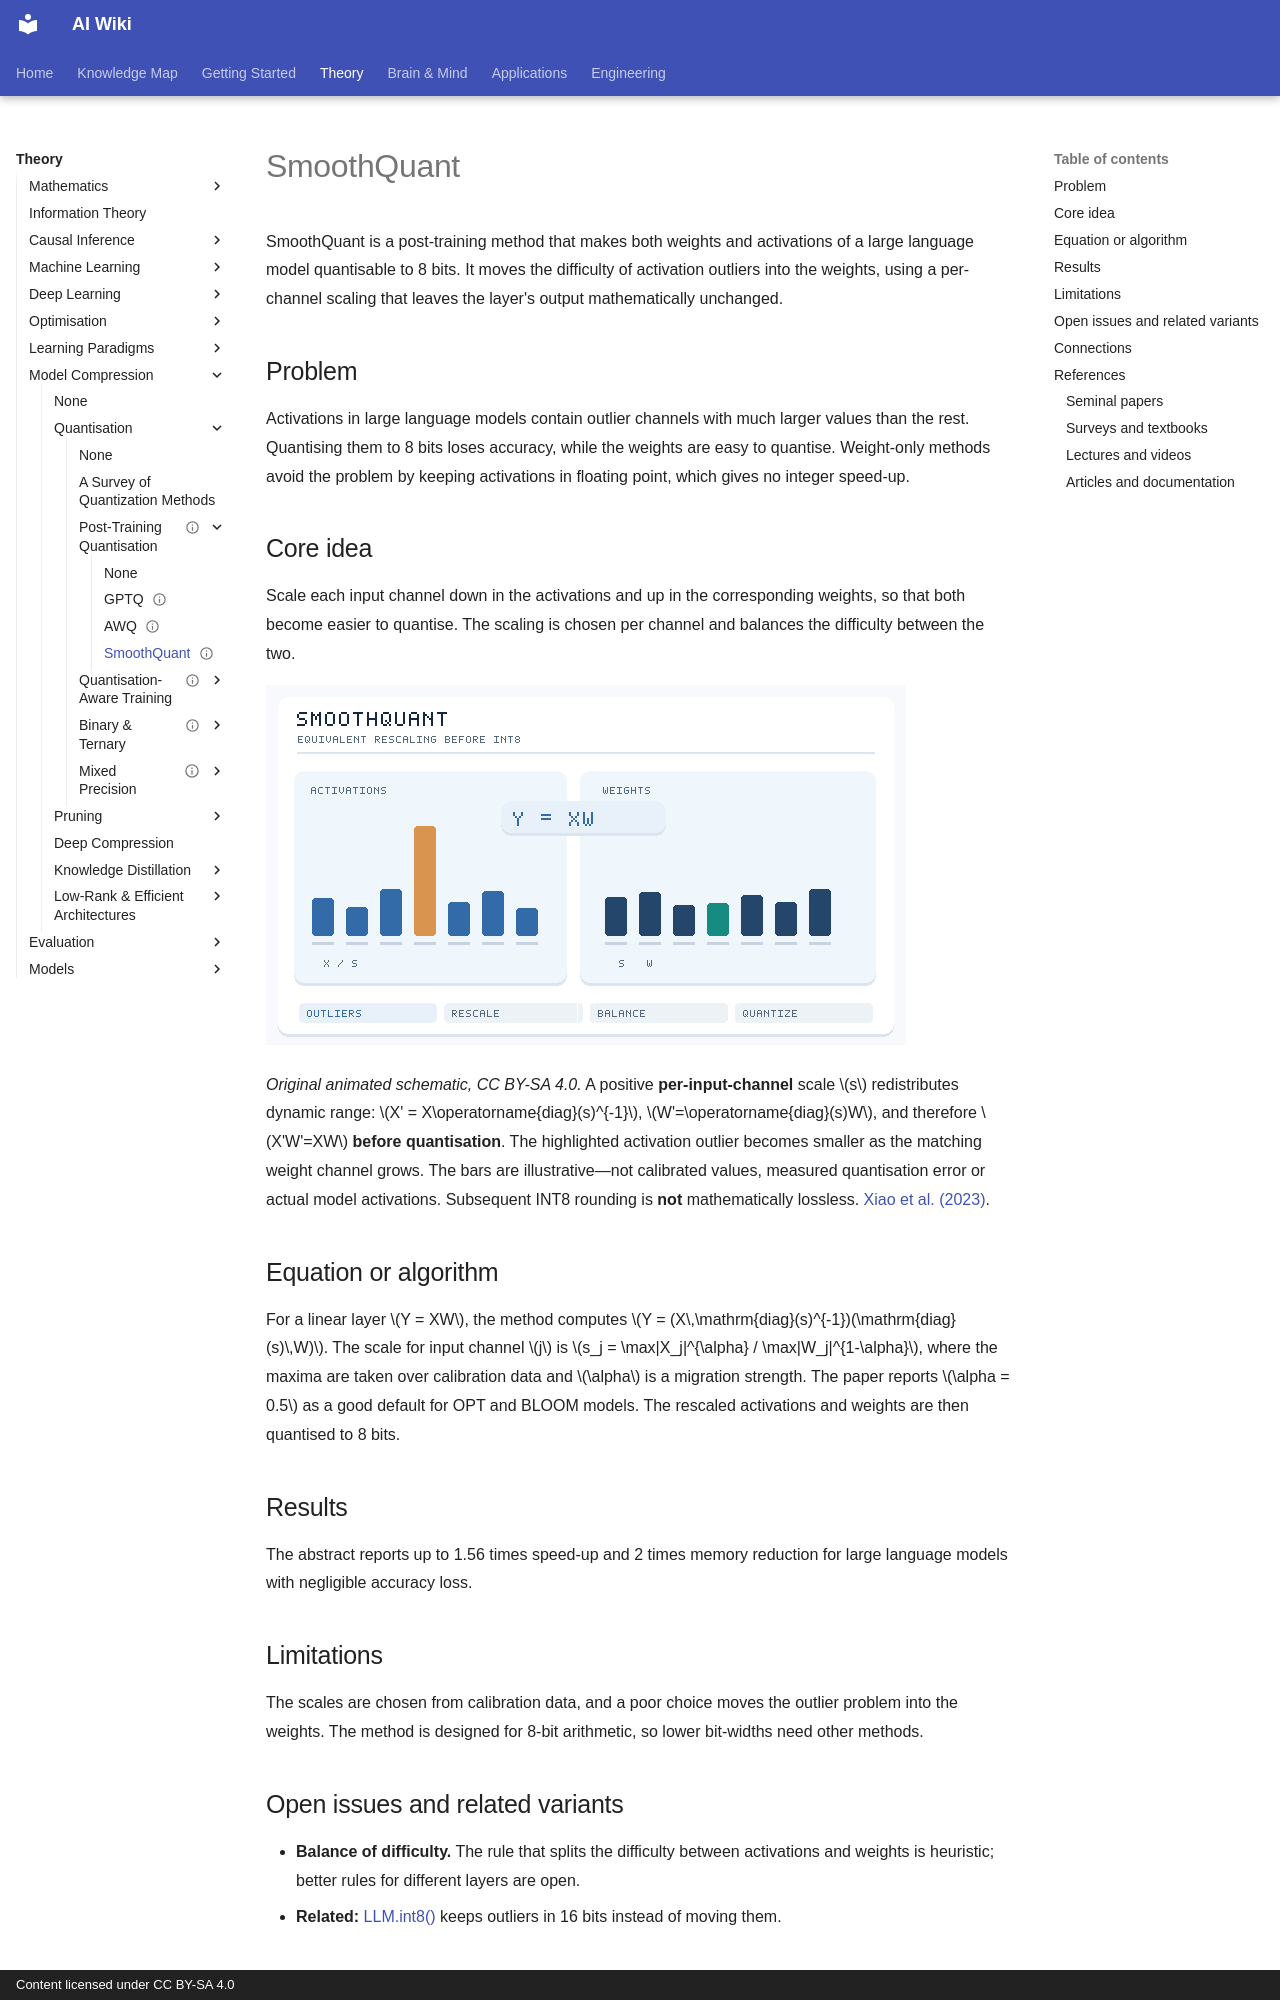

repository: zi-yue-1129/ai-wiki · page: theory/model-compression/quantisation/post-training/smoothquant/index.html · generator: mkdocs · copyright: Content licensed under CC BY-SA 4.0

---
status: complete
last_reviewed: 2026-10-28
tags:
- model compression
- quantisation
- large language models
aliases:
  - SmoothQuant
  - 平滑量化
---

# SmoothQuant

SmoothQuant is a post-training method that makes both weights and activations of a large language model quantisable to 8 bits. It moves the difficulty of activation outliers into the weights, using a per-channel scaling that leaves the layer's output mathematically unchanged.

## Problem

Activations in large language models contain outlier channels with much larger values than the rest. Quantising them to 8 bits loses accuracy, while the weights are easy to quantise. Weight-only methods avoid the problem by keeping activations in floating point, which gives no integer speed-up.

## Core idea

Scale each input channel down in the activations and up in the corresponding weights, so that both become easier to quantise. The scaling is chosen per channel and balances the difficulty between the two.

![Animated SmoothQuant schematic: a large activation-channel outlier is reduced while the corresponding weight channel is rescaled upward before W8A8 quantisation.](../../../../../assets/concept-animations/smoothquant-rescaling.gif)

*Original animated schematic, CC BY-SA 4.0.* A positive **per-input-channel** scale \(s\) redistributes dynamic range: \(X' = X\operatorname{diag}(s)^{-1}\), \(W'=\operatorname{diag}(s)W\), and therefore \(X'W'=XW\) **before quantisation**. The highlighted activation outlier becomes smaller as the matching weight channel grows. The bars are illustrative—not calibrated values, measured quantisation error or actual model activations. Subsequent INT8 rounding is **not** mathematically lossless. [Xiao et al. (2023)](https://arxiv.org/abs/2211.10438).

## Equation or algorithm

For a linear layer \(Y = XW\), the method computes \(Y = (X\,\mathrm{diag}(s)^{-1})(\mathrm{diag}(s)\,W)\). The scale for input channel \(j\) is \(s_j = \max|X_j|^{\alpha} / \max|W_j|^{1-\alpha}\), where the maxima are taken over calibration data and \(\alpha\) is a migration strength. The paper reports \(\alpha = 0.5\) as a good default for OPT and BLOOM models. The rescaled activations and weights are then quantised to 8 bits.

## Results

The abstract reports up to 1.56 times speed-up and 2 times memory reduction for large language models with negligible accuracy loss.

## Limitations

The scales are chosen from calibration data, and a poor choice moves the outlier problem into the weights. The method is designed for 8-bit arithmetic, so lower bit-widths need other methods.

## Open issues and related variants

- **Balance of difficulty.** The rule that splits the difficulty between activations and weights is heuristic; better rules for different layers are open.
- **Related:** [LLM.int8()](../llm-int8/index.md) keeps outliers in 16 bits instead of moving them.
